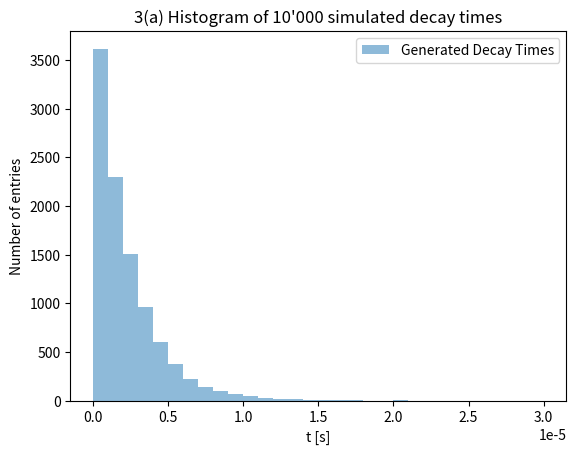

This figure's Python source: (Note: this script raises an exception after producing the figure.)
import numpy as np
import matplotlib.pyplot as plt
from scipy import optimize as opt

tMuon = 2.1969811e-6 # [s]
tMuonUncert = 0.0000022e-6 # [s]

tPion = 8.43e-17 # [s]
tPionUncert = 0.13e-17 # [s]

def N(t, t_muon, t_pion, N0=1): # exp. decay function (eq. (1) )
    return (N0/(t_muon-t_pion) * (np.exp(-t/t_muon)-np.exp(-t/t_pion)))

def inverseN(t, t_muon, t_pion): # need this to find the max. of N(t) for the acc-reject method as N(t=0) != max(N(t))
    return 1/N(t, t_muon, t_pion)

tStart = 0 # need this as global variable.
tEnd = 3e-5  

def randVals(t_muon, t_pion):
    tVals = []
    t0 = 1e-10
    tBounds = [(1e-10,3e-5)]
    minVal = opt.minimize(inverseN, x0=t0, args=(t_muon, t_pion), bounds=tBounds)["fun"]
    nMax = 1/minVal # max of decay function, needed for accept-reject method
    
    i = 0
    while i < 10000: # accept-reject method to get 10k t values according to the decay function
        t_i = np.random.uniform(tStart,tEnd)
        y_i = np.random.uniform(0,nMax)
        if N(t_i, t_muon, t_pion) > y_i:
            tVals.append(t_i)
            i += 1    
    return tVals

tVals3a = randVals(tMuon,tPion)
counts3a, edges3a = np.histogram(tVals3a, bins=30, range=(tStart, tEnd))

def plotHist(numBins=30): # plotting the accepted decay times (= t values) in a histogram to then perform the binned neg. log. likelih.
    tVals = randVals(tMuon, tPion)
    counts, edges = np.histogram(tVals, bins=numBins, range=(tStart, tEnd))
    binWidth = (tEnd-tStart)/numBins
    binCentre = edges[:-1] + binWidth/2
    plt.bar(binCentre, counts, width=binWidth, label="Generated Decay Times", alpha=0.5)
    plt.xlabel("t [s]")
    plt.ylabel("Number of entries")
    plt.title("3(a) Histogram of 10'000 simulated decay times")
    plt.legend()
    plt.savefig("Exercise 3a.png")
    plt.clf()
    #plt.show()
    

def binnedNLL(parms, binCentre, tStart, tEnd, numBins, lenData, counts):
    """binned negative log likelihood to find estimates of tau_mu & tau_pi from the 10'000 t values we created before and plotted in a histogram. We get the estimates by minimising the nll."""
    t_muon, t_pion = parms
    pdf = N(binCentre, t_muon, t_pion)
    prediction = lenData*pdf*((tEnd-tStart)/numBins) # = f_i | last factor = delta x = binwidth
    summands = counts*np.log(prediction)-prediction
    return -summands.sum()

def tauEstimates(t_muon, t_muon_uncert, t_pion, t_pion_uncert):
    tVals = randVals(t_muon, t_pion)
    lenData = len(tVals)
    numBins = 30
    counts, edges = np.histogram(tVals, bins=numBins, range=(tStart, tEnd))
    binWidth = (tEnd-tStart)/numBins
    binCentre = edges[:-1] + binWidth/2
    
    bounds = [(t_muon-10*t_muon_uncert,t_muon+10*t_muon_uncert),(t_pion-10*t_pion_uncert,t_pion+10*t_pion_uncert)]
    tau0 = [(t_muon-10*t_muon_uncert,t_pion-10*t_pion_uncert)]
    result = opt.minimize(binnedNLL,x0=tau0, args=(binCentre, tStart, tEnd, numBins, lenData, counts), method="SLSQP",bounds=bounds)
    tau_muon_est = result["x"][0]
    tau_pion_est = result["x"][1]
    return tau_muon_est, tau_pion_est


print("Exercise 3a)")
plotHist()
print("Graph generated and saved.")
print("")

tMuon3b, tPion3b = tauEstimates(tMuon, tMuonUncert, tPion, tPionUncert)
print("Exercise 3b)")
print(f"Estimated lifetime of muon: {tMuon3b}s")
print(f"Estimated lifetime of pion: {tPion3b}s")
print("")

def tauUncerts():
    tau_m = np.linspace(tMuon3b-1e-6,tMuon3b+1e-6,10000)
    tau_p = np.linspace(tau_pion_3b-1e-6,tau_pion_3b+1e-6,10000)
    nll_res = [binned_nll((tau_m[i],tau_p[i])) for i in range(10000)]
    plt.plot(tau_m,nll_res+np.abs(binned_nll_min))
    plt.plot(tau_m,np.ones(10000)*0.5)
    plt.show()
    plt.clf()
    print(tau_muon_3b-2.144e-6)

print("Exercise 3c)")
#np.random.seed()

# many measurements..?
tMuonVals = []
tPionVals = []
for i in range(10):
    tMuonEst, tPionEst = tauEstimates(tMuon, tMuonUncert, tPion, tPionUncert)
    tMuonVals.append(tMuonEst)
    tPionVals.append(tPionEst)
    print(i)

print(tMuonVals)
